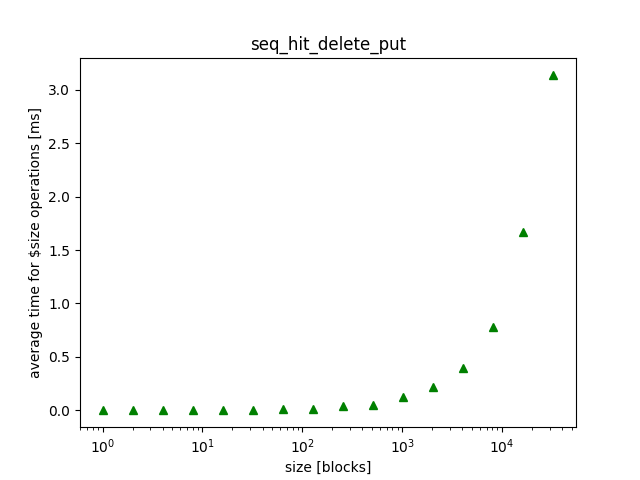

Data behind this chart, as committed beside it:
size, mean, variance, 
1024, 0.1216, 0.000527, 
128, 0.0141, 0.000025, 
16384, 1.67, 0.000721, 
16, 0.001900, 0.000000, 
1, 0.000050, 0.000000, 
2048, 0.2158, 0.000239, 
256, 0.04055, 0.000146, 
2, 0.000200, 0.000000, 
32768, 3.142, 0.001216, 
32, 0.003000, 0.000000, 
4096, 0.3921, 0.000035, 
4, 0.000550, 0.000000, 
512, 0.0496, 0.000016, 
64, 0.01285, 0.000003, 
8192, 0.7812, 0.000049, 
8, 0.001000, 0.000000, 
